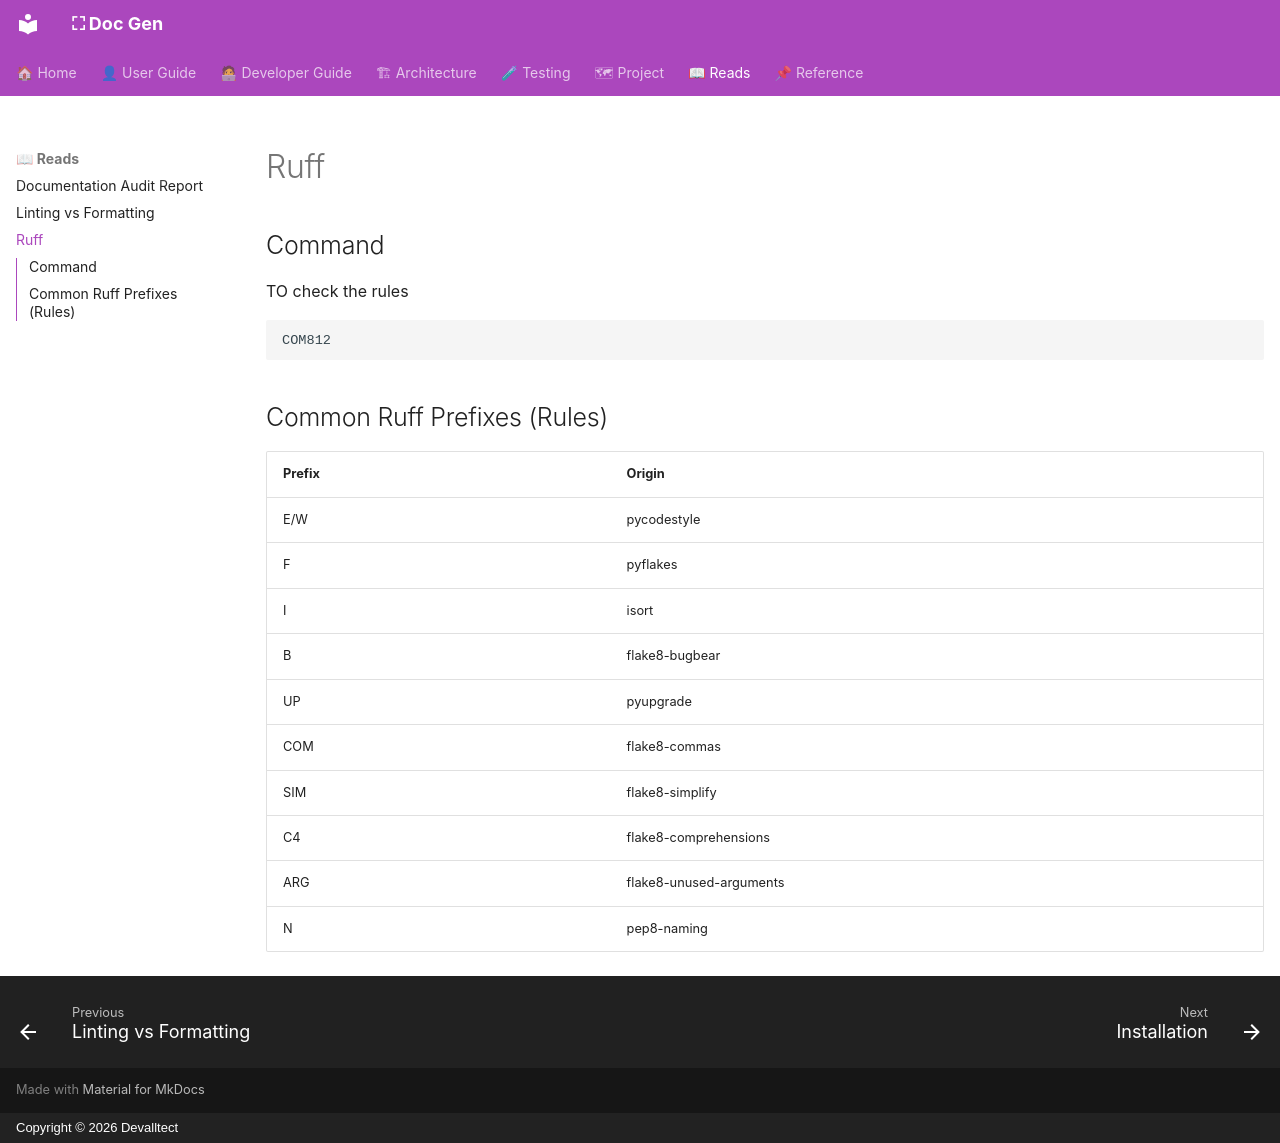

repository: devalltect00/Doc-Gen · page: reads/ruff/index.html · generator: mkdocs · copyright: Copyright © 2026 Devalltect

<!-- docs/reads/ruff.md -->

# Ruff

## Command

TO check the rules

```bash
COM812
```

## Common Ruff Prefixes (Rules)

| Prefix | Origin                  |
| ------ | ----------------------- |
| E/W    | pycodestyle             |
| F      | pyflakes                |
| I      | isort                   |
| B      | flake8-bugbear          |
| UP     | pyupgrade               |
| COM    | flake8-commas           |
| SIM    | flake8-simplify         |
| C4     | flake8-comprehensions   |
| ARG    | flake8-unused-arguments |
| N      | pep8-naming             |
